Run: headless pygame with SDL's dummy video driver; simulated clock (each Clock.tick advances the game by its frame time, no real sleeping); random seed 0; keys injected as events and as key.get_pressed() state; mouse plan: one left click at the window centre at the start of phase 2, then a move to the lower-right quarter at the start of phase 3.
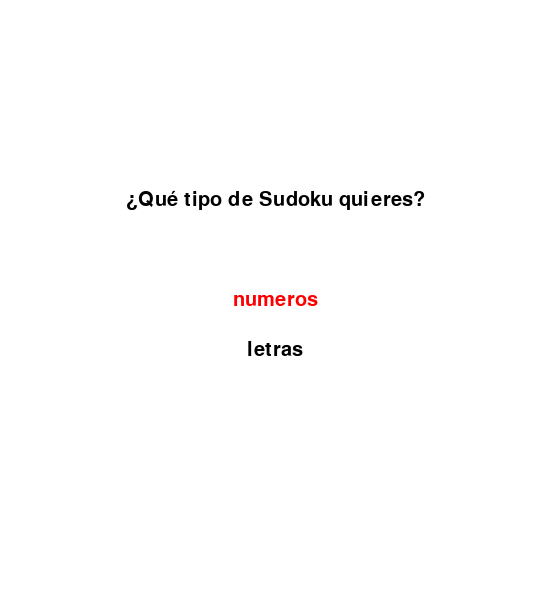
Frame 1 of 4 · flips 1–60 · no input
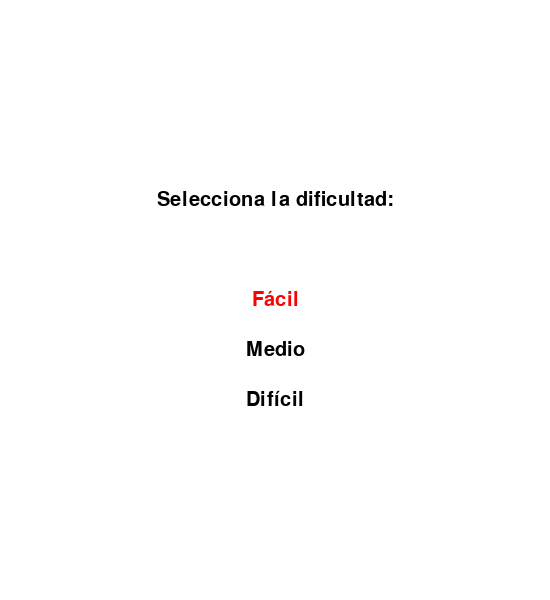
Frame 2 of 4 · flips 61–180 · clicked the window centre · tapped SPACE, RETURN · held RIGHT (→), D
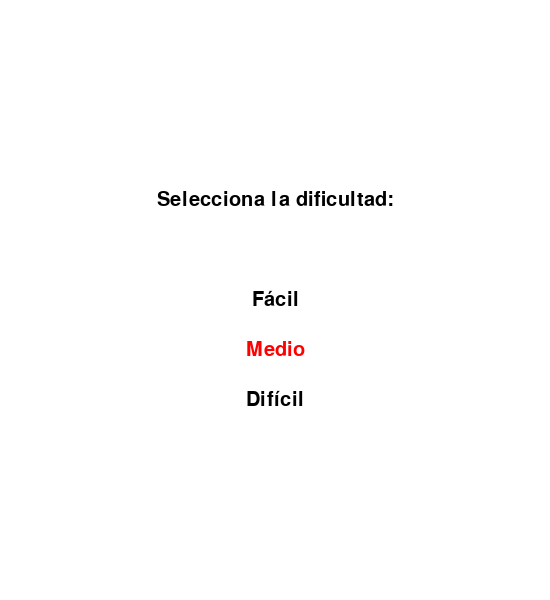
Frame 3 of 4 · flips 181–300 · moved the mouse to the lower-right quarter · held DOWN (↓), S
Frame 4 of 4 · flips 301–420 · held LEFT (←), A, UP (↑), W · screen same as frame 2, image omitted

The pygame program that drew these frames:

import pygame
import random

# --- Funciones del Sudoku ---

def crear_sudoku_vacio():
    """Crea una cuadrícula de Sudoku vacía."""
    return [[0 for _ in range(9)] for _ in range(9)]

def es_valido(sudoku, fila, columna, caracter):
    """Verifica si es válido colocar un caracter en una celda específica."""
    # Comprobar si el caracter ya existe en la fila
    if caracter in sudoku[fila]:
        return False
    # Comprobar si el caracter ya existe en la columna
    if caracter in [sudoku[i][columna] for i in range(9)]:
        return False
    # Comprobar si el caracter ya existe en la región 3x3
    fila_region = (fila // 3) * 3
    columna_region = (columna // 3) * 3
    for i in range(fila_region, fila_region + 3):
        for j in range(columna_region, columna_region + 3):
            if sudoku[i][j] == caracter:
                return False
    return True

def rellenar_sudoku(sudoku, caracteres):
    """Rellena el Sudoku usando un algoritmo de backtracking."""
    for fila in range(9):
        for columna in range(9):
            if sudoku[fila][columna] == 0:
                caracteres_posibles = caracteres.copy()
                random.shuffle(caracteres_posibles)
                for caracter in caracteres_posibles:
                    if es_valido(sudoku, fila, columna, caracter):
                        sudoku[fila][columna] = caracter
                        if rellenar_sudoku(sudoku, caracteres):
                            return True
                        sudoku[fila][columna] = 0
                return False
    return True

def generar_sudoku(tipo_sudoku):
    """Genera un Sudoku completo."""
    if tipo_sudoku == "numeros":
        caracteres = list(range(1, 10))
    elif tipo_sudoku == "letras":
        caracteres = list("ABCDEFGHI")
    else:
        return sudoku

    sudoku = crear_sudoku_vacio()
    rellenar_sudoku(sudoku, caracteres)
    return sudoku

def eliminar_valores(sudoku, dificultad):
    """Elimina valores del Sudoku para crear el juego."""
    if dificultad == 1:
        casillas_a_eliminar = 20  # Fácil
    elif dificultad == 2:
        casillas_a_eliminar = 35  # Medio
    elif dificultad == 3:
        casillas_a_eliminar = 50  # Difícil
    else:
        return sudoku

    casillas_eliminadas = 0
    while casillas_eliminadas < casillas_a_eliminar:
        fila = random.randint(0, 8)
        columna = random.randint(0, 8)
        if sudoku[fila][columna] != 0:
            sudoku[fila][columna] = 0
            casillas_eliminadas += 1

def validar_sudoku(sudoku_original, sudoku_usuario):
    """Valida si el Sudoku completado por el usuario es correcto."""
    for fila in range(9):
        for columna in range(9):
            if sudoku_usuario[fila][columna] != sudoku_original[fila][columna]:
                return False
    return True

# --- Funciones de la interfaz gráfica ---

def dibujar_tablero(pantalla, sudoku, tipo_sudoku, celda_seleccionada=None, casillas_iniciales=None):
    """Dibuja el tablero de Sudoku en la pantalla."""
    pantalla.fill((255, 255, 255))  # Fondo blanco
    for i in range(10):
        grosor = 4 if i % 3 == 0 else 1
        pygame.draw.line(pantalla, (0, 0, 0), (50 + i * 50, 50), (50 + i * 50, 500), grosor)
        pygame.draw.line(pantalla, (0, 0, 0), (50, 50 + i * 50), (500, 50 + i * 50), grosor)

    fuente = pygame.font.Font(None, 40)
    for fila in range(9):
        for columna in range(9):
            valor = sudoku[fila][columna]
            if valor != 0:  # Solo dibujar valores no vacíos
                if tipo_sudoku == "numeros":
                    texto = fuente.render(str(valor), True, (0, 0, 0))
                else:
                    texto = fuente.render(valor, True, (0, 0, 0))
                x = 50 + columna * 50 + 15
                y = 50 + fila * 50 + 10
                if casillas_iniciales and (fila, columna) in casillas_iniciales:  # Cambiar color de las casillas iniciales
                    texto = fuente.render(str(valor), True, (0, 0, 255))  # Azul
                pantalla.blit(texto, (x, y))

    if celda_seleccionada:
        fila, columna = celda_seleccionada
        pygame.draw.rect(pantalla, (255, 0, 0), (50 + columna * 50, 50 + fila * 50, 50, 50), 3)

def obtener_celda_click(pos):
    """Obtiene la fila y columna de la celda clickeada."""
    x, y = pos
    if 50 <= x <= 500 and 50 <= y <= 500:
        fila = (y - 50) // 50
        columna = (x - 50) // 50
        return fila, columna
    return None

def mostrar_mensaje(pantalla, mensaje):
    """Muestra un mensaje en la pantalla, manejando saltos de línea."""
    fuente = pygame.font.Font(None, 40)
    lineas = mensaje.splitlines()  # Dividir el mensaje en líneas
    altura_linea = fuente.get_linesize()
    y = 550 - (len(lineas) * altura_linea) / 2  # Centrar verticalmente

    for linea in lineas:
        texto = fuente.render(linea, True, (0, 0, 0))
        rect_texto = texto.get_rect(center=(275, y))
        pantalla.blit(texto, rect_texto)
        y += altura_linea  # Mover a la siguiente línea

def obtener_tipo_sudoku(pantalla):
    """Pregunta al usuario el tipo de Sudoku y lo devuelve."""
    fuente = pygame.font.Font(None, 30)
    opciones = ["numeros", "letras"]
    seleccion = 0
    while True:
        for evento in pygame.event.get():
            if evento.type == pygame.QUIT:
                pygame.quit()
                exit()
            if evento.type == pygame.KEYDOWN:
                if evento.key == pygame.K_UP:
                    seleccion = (seleccion - 1) % 2
                elif evento.key == pygame.K_DOWN:
                    seleccion = (seleccion + 1) % 2
                elif evento.key == pygame.K_RETURN:
                    return opciones[seleccion]

        pantalla.fill((255, 255, 255))
        texto_pregunta = fuente.render("¿Qué tipo de Sudoku quieres?", True, (0, 0, 0))
        rect_pregunta = texto_pregunta.get_rect(center=(275, 200))
        pantalla.blit(texto_pregunta, rect_pregunta)

        for i, opcion in enumerate(opciones):
            color = (255, 0, 0) if i == seleccion else (0, 0, 0)
            texto_opcion = fuente.render(opcion, True, color)
            rect_opcion = texto_opcion.get_rect(center=(275, 300 + i * 50))
            pantalla.blit(texto_opcion, rect_opcion)

        pygame.display.flip()

def obtener_dificultad(pantalla):
    """Pregunta al usuario la dificultad del Sudoku y la devuelve."""
    fuente = pygame.font.Font(None, 30)
    opciones = ["Fácil", "Medio", "Difícil"]
    seleccion = 0
    while True:
        for evento in pygame.event.get():
            if evento.type == pygame.QUIT:
                pygame.quit()
                exit()
            if evento.type == pygame.KEYDOWN:
                if evento.key == pygame.K_UP:
                    seleccion = (seleccion - 1) % 3
                elif evento.key == pygame.K_DOWN:
                    seleccion = (seleccion + 1) % 3
                elif evento.key == pygame.K_RETURN:
                    return seleccion + 1

        pantalla.fill((255, 255, 255))
        texto_pregunta = fuente.render("Selecciona la dificultad:", True, (0, 0, 0))
        rect_pregunta = texto_pregunta.get_rect(center=(275, 200))
        pantalla.blit(texto_pregunta, rect_pregunta)

        for i, opcion in enumerate(opciones):
            color = (255, 0, 0) if i == seleccion else (0, 0, 0)
            texto_opcion = fuente.render(opcion, True, color)
            rect_opcion = texto_opcion.get_rect(center=(275, 300 + i * 50))
            pantalla.blit(texto_opcion, rect_opcion)

        pygame.display.flip()

# --- Bloque principal ---

if __name__ == "__main__":
    pygame.init()
    pantalla = pygame.display.set_mode((550, 600))
    pygame.display.set_caption("Sudoku")

    tipo_sudoku = obtener_tipo_sudoku(pantalla)
    dificultad = obtener_dificultad(pantalla)

    sudoku_original = generar_sudoku(tipo_sudoku)
    sudoku_usuario = [fila[:] for fila in sudoku_original]  # Copiar el Sudoku original
    eliminar_valores(sudoku_usuario, dificultad)

    casillas_iniciales = set()  # Conjunto para almacenar las casillas iniciales
    for fila in range(9):
        for columna in range(9):
            if sudoku_usuario[fila][columna] != 0:
                casillas_iniciales.add((fila, columna))

    celda_seleccionada = None
    juego_terminado = False

    # --- Botón Terminado ---
    color_boton = (0, 255, 0)  # Verde
    boton_terminado = pygame.Rect(200, 520, 150, 40)

    while True:
        for evento in pygame.event.get():
            if evento.type == pygame.QUIT:
                pygame.quit()
                exit()
            if evento.type == pygame.MOUSEBUTTONDOWN:

                celda_seleccionada = obtener_celda_click(evento.pos)
                if boton_terminado.collidepoint(evento.pos):
                    juego_terminado = True
                    
            if evento.type == pygame.KEYDOWN and celda_seleccionada:
                fila, columna = celda_seleccionada
                if evento.key == pygame.K_BACKSPACE:
                    if (fila, columna) not in casillas_iniciales:  # Solo permitir borrar si no es casilla inicial
                        sudoku_usuario[fila][columna] = 0
                elif evento.unicode.isdigit() or evento.unicode.isalpha():
                    caracter = int(evento.unicode) if tipo_sudoku == "numeros" else evento.unicode.upper()
                    if 1 <= caracter <= 9 and (fila, columna) not in casillas_iniciales:  # Validar entrada y permitir solo en casillas no iniciales
                        sudoku_usuario[fila][columna] = caracter
                        if validar_sudoku(sudoku_original, sudoku_usuario):
                            juego_terminado = True

        dibujar_tablero(pantalla, sudoku_usuario , tipo_sudoku, celda_seleccionada, casillas_iniciales) # Pasar casillas_iniciales a dibujar_tablero

        # Dibujar el botón
        pygame.draw.rect(pantalla, color_boton, boton_terminado)
        fuente_boton = pygame.font.Font(None, 30)
        texto_boton = fuente_boton.render("Terminado", True, (0, 0, 0))
        rect_texto_boton = texto_boton.get_rect(center=boton_terminado.center)
        pantalla.blit(texto_boton, rect_texto_boton)

        if juego_terminado:
            if validar_sudoku(sudoku_original, sudoku_usuario):
                mostrar_mensaje(pantalla, "\n\n\n¡Ganaste!")
            else:
                mostrar_mensaje(pantalla, "\n\n\nSudoku incorrecto")
        pygame.display.flip()
